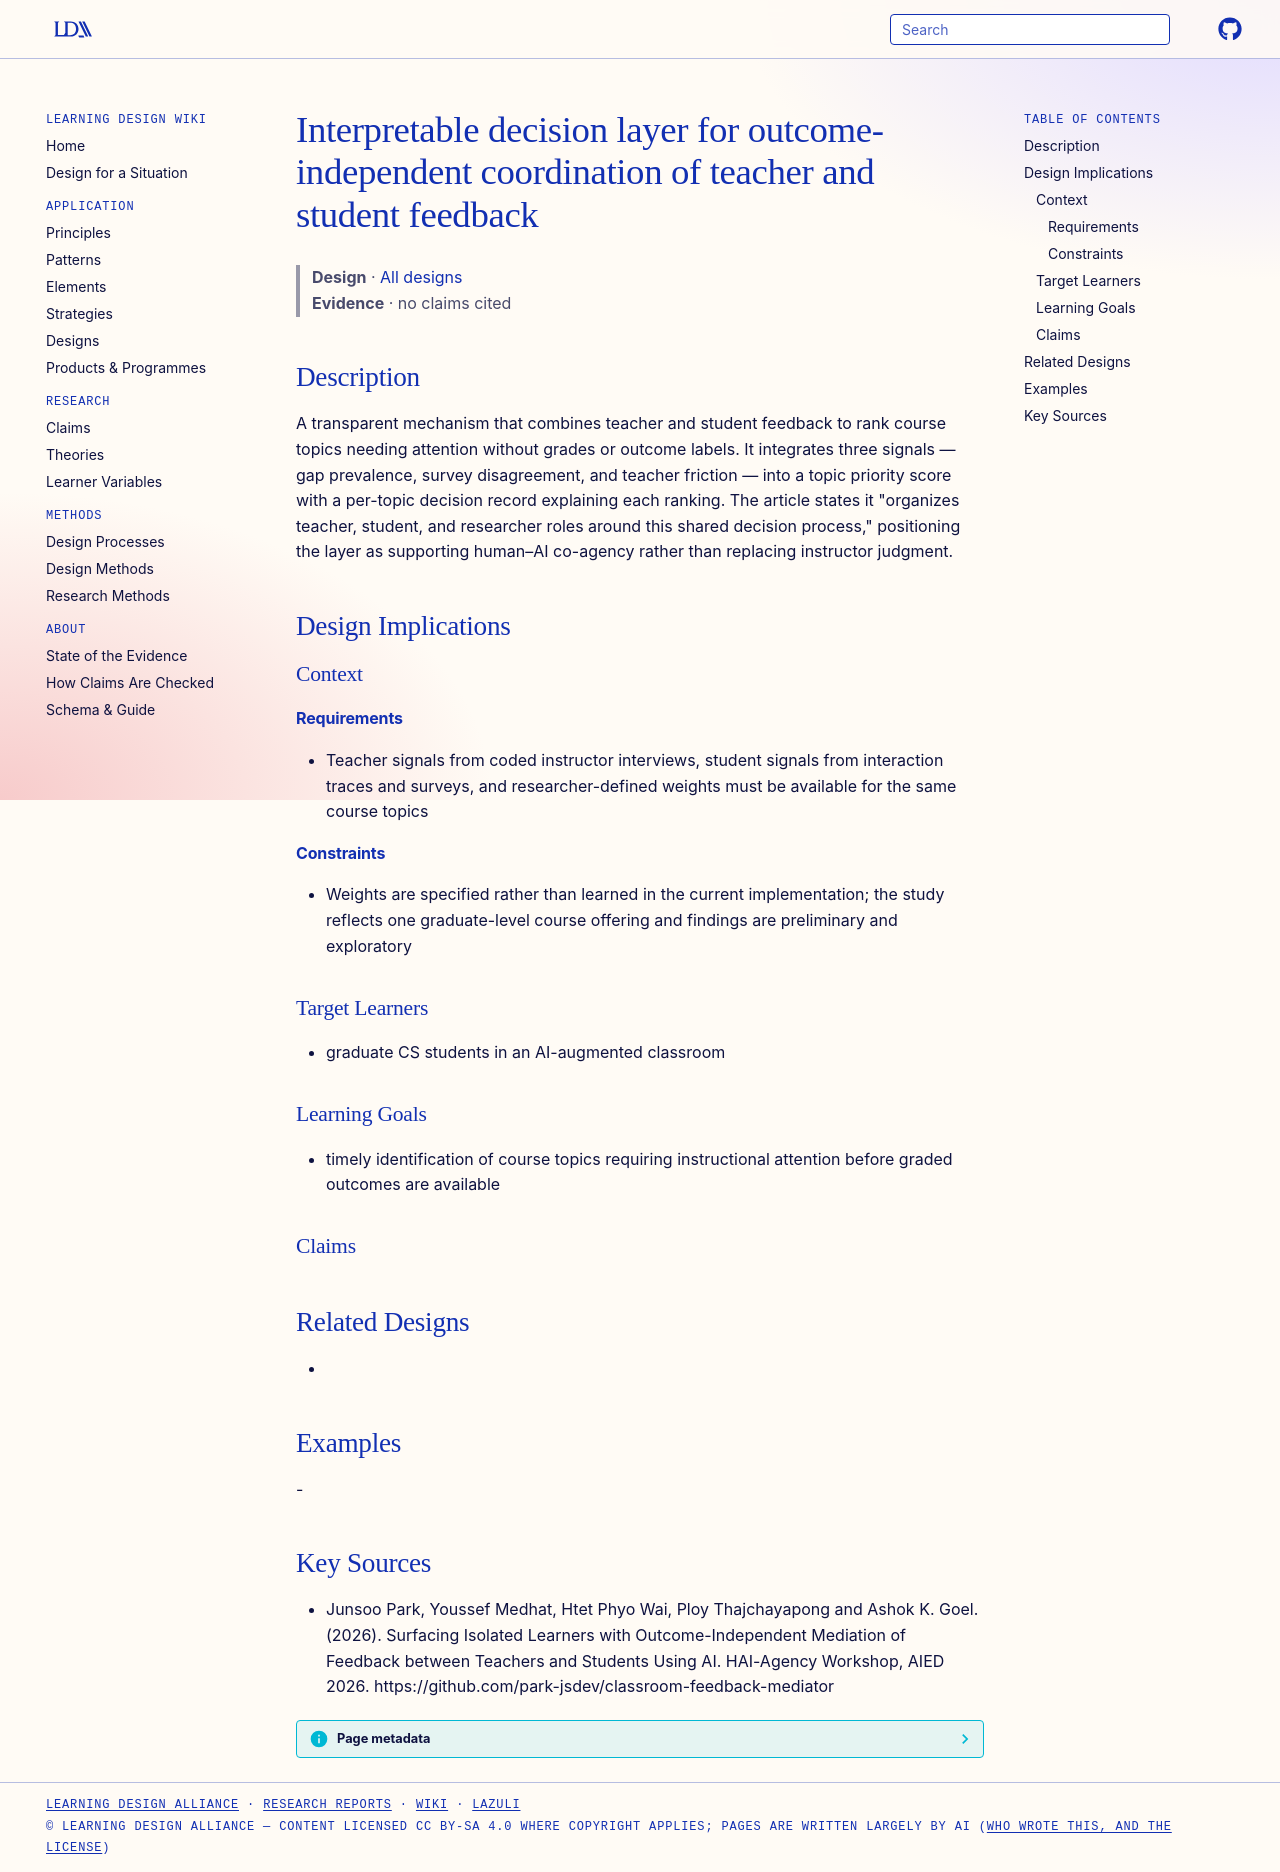

repository: Learning-Design-Alliance/learning-wiki · page: designs/interpretable-decision-layer-feedback-mediation/index.html · generator: mkdocs

---
type: design
id: interpretable-decision-layer-feedback-mediation
title: Interpretable decision layer for outcome-independent coordination of teacher and student feedback
description: A transparent mechanism that combines teacher and student feedback to rank course topics needing attention without grades or outcome labels.
status: review
generated:
  by: "process:settle-candidates"
  at: 2026-10-11
sources:
  - id: junsoo-park-2026
    resource: "https://github.com/park-jsdev/classroom-feedback-mediator"
    title: "Junsoo Park, Youssef Medhat, Htet Phyo Wai, Ploy Thajchayapong and Ashok K. Goel. (2026). Surfacing Isolated Learners with Outcome-Independent Mediation of Feedback between Teachers and Students Using AI. HAI-Agency Workshop, AIED 2026. https://github.com/park-jsdev/classroom-feedback-mediator"
    author: Junsoo Park, Youssef Medhat, Htet Phyo Wai, Ploy Thajchayapong and Ashok K. Goel
---

# Interpretable decision layer for outcome-independent coordination of teacher and student feedback

> **Design** · [All designs](index.md)
> **Evidence** · no claims cited

## Description
A transparent mechanism that combines teacher and student feedback to rank course topics needing attention without grades or outcome labels. It integrates three signals — gap prevalence, survey disagreement, and teacher friction — into a topic priority score with a per-topic decision record explaining each ranking. The article states it "organizes teacher, student, and researcher roles around this shared decision process," positioning the layer as supporting human–AI co-agency rather than replacing instructor judgment.

## Design Implications

### Context
#### Requirements
- Teacher signals from coded instructor interviews, student signals from interaction traces and surveys, and researcher-defined weights must be available for the same course topics
#### Constraints
- Weights are specified rather than learned in the current implementation; the study reflects one graduate-level course offering and findings are preliminary and exploratory

### Target Learners
- graduate CS students in an AI-augmented classroom

### Learning Goals
- timely identification of course topics requiring instructional attention before graded outcomes are available

### Claims

## Related Designs
- 

## Examples
-

## Key Sources
- Junsoo Park, Youssef Medhat, Htet Phyo Wai, Ploy Thajchayapong and Ashok K. Goel. (2026). Surfacing Isolated Learners with Outcome-Independent Mediation of Feedback between Teachers and Students Using AI. HAI-Agency Workshop, AIED 2026. https://github.com/park-jsdev/classroom-feedback-mediator
